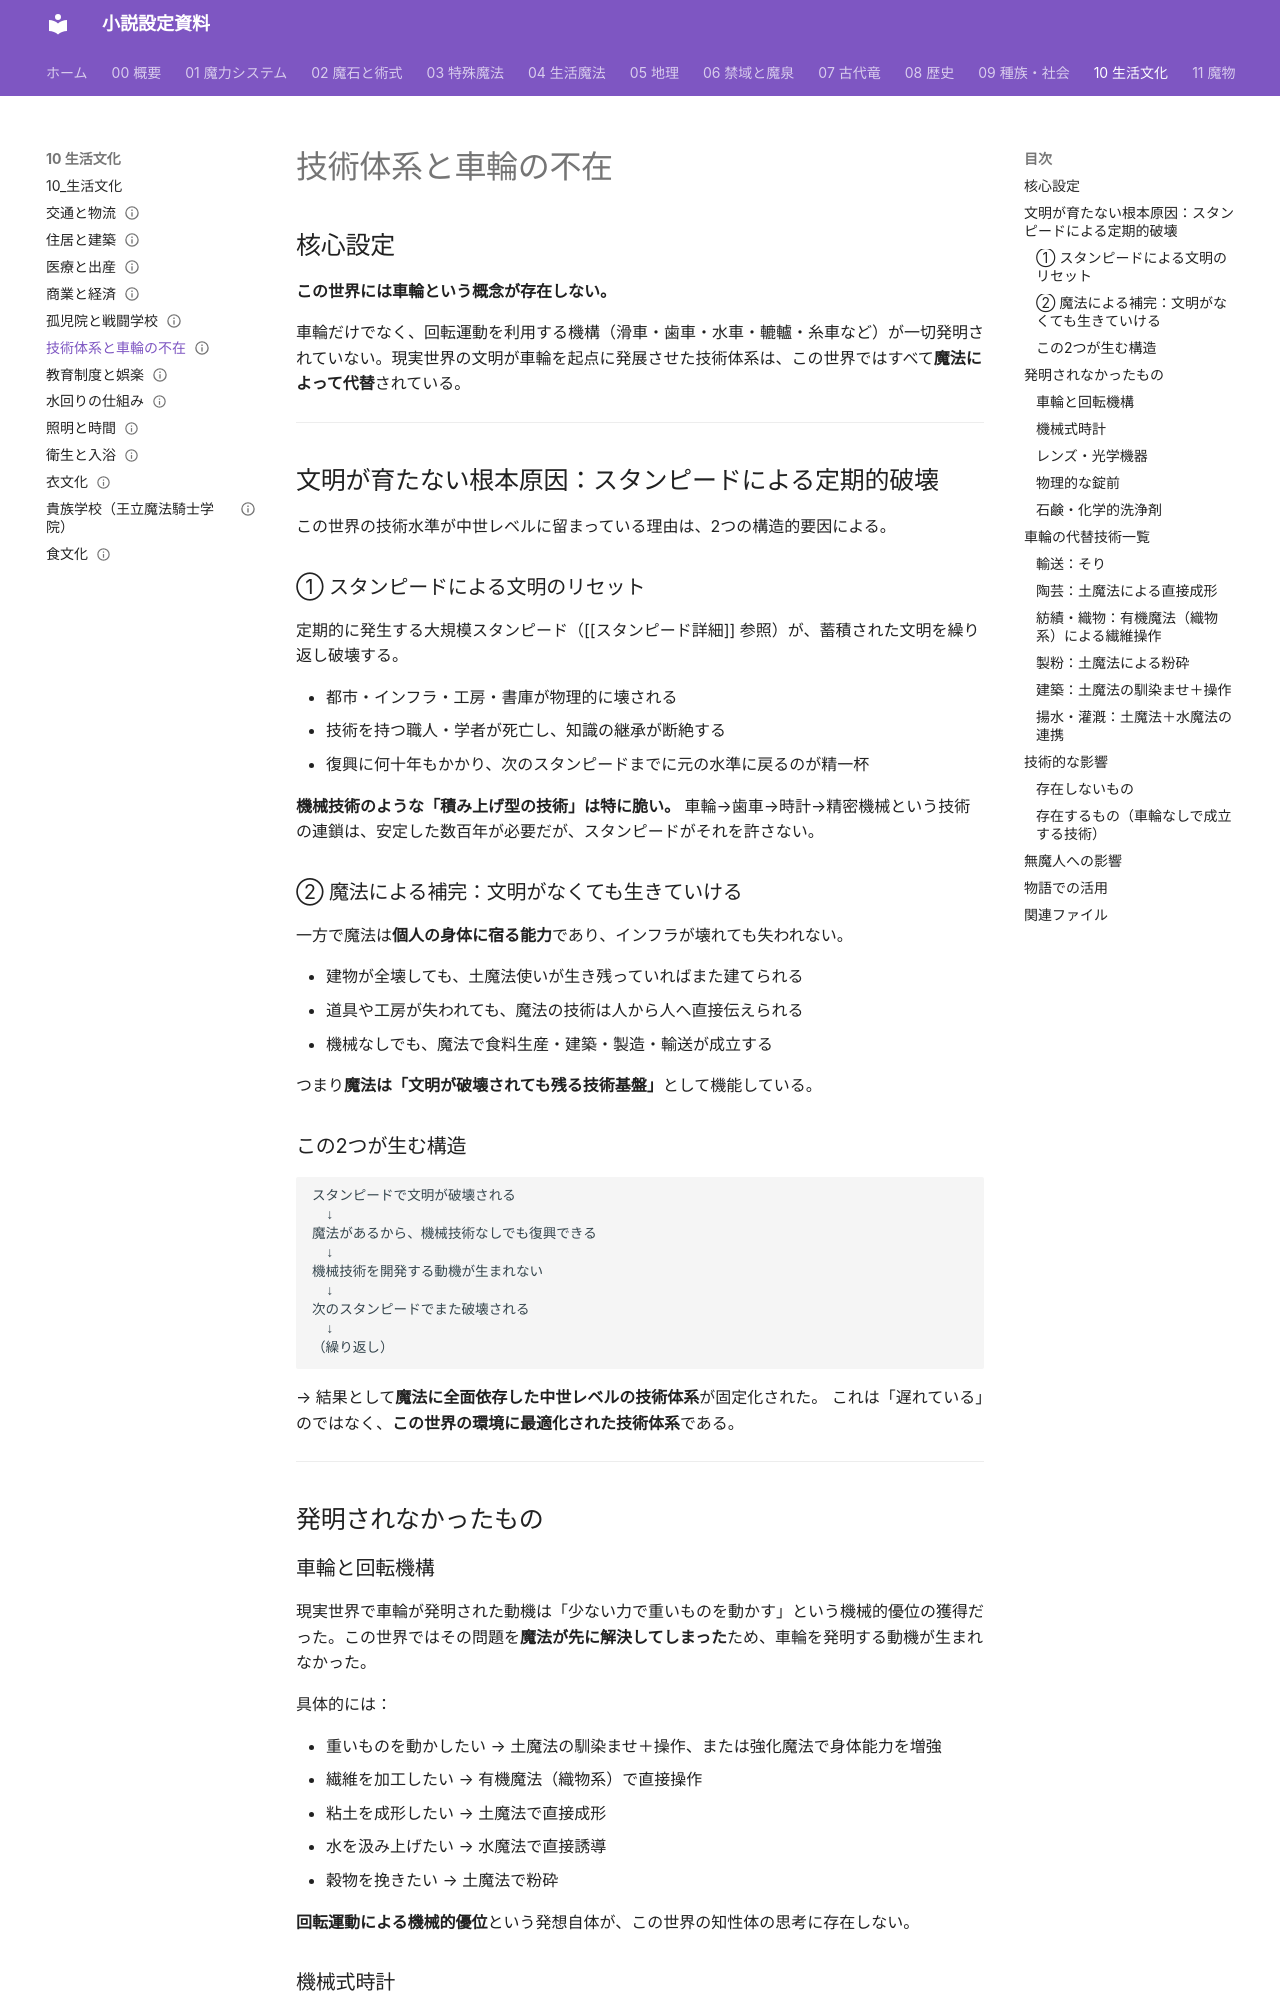

repository: annachloe2025/shosetu · page: 10_生活文化/技術体系と車輪の不在/index.html · generator: mkdocs

---
type: 生活文化
aliases: [技術体系と車輪の不在]
tags:
  - 生活文化
status: 設計中
---
# 技術体系と車輪の不在

## 核心設定

**この世界には車輪という概念が存在しない。**

車輪だけでなく、回転運動を利用する機構（滑車・歯車・水車・轆轤・糸車など）が一切発明されていない。現実世界の文明が車輪を起点に発展させた技術体系は、この世界ではすべて**魔法によって代替**されている。

---

## 文明が育たない根本原因：スタンピードによる定期的破壊

この世界の技術水準が中世レベルに留まっている理由は、2つの構造的要因による。

### ① スタンピードによる文明のリセット

定期的に発生する大規模スタンピード（[[スタンピード詳細]] 参照）が、蓄積された文明を繰り返し破壊する。

- 都市・インフラ・工房・書庫が物理的に壊される
- 技術を持つ職人・学者が死亡し、知識の継承が断絶する
- 復興に何十年もかかり、次のスタンピードまでに元の水準に戻るのが精一杯

**機械技術のような「積み上げ型の技術」は特に脆い。** 車輪→歯車→時計→精密機械という技術の連鎖は、安定した数百年が必要だが、スタンピードがそれを許さない。

### ② 魔法による補完：文明がなくても生きていける

一方で魔法は**個人の身体に宿る能力**であり、インフラが壊れても失われない。

- 建物が全壊しても、土魔法使いが生き残っていればまた建てられる
- 道具や工房が失われても、魔法の技術は人から人へ直接伝えられる
- 機械なしでも、魔法で食料生産・建築・製造・輸送が成立する

つまり**魔法は「文明が破壊されても残る技術基盤」**として機能している。

### この2つが生む構造

```
スタンピードで文明が破壊される
　↓
魔法があるから、機械技術なしでも復興できる
　↓
機械技術を開発する動機が生まれない
　↓
次のスタンピードでまた破壊される
　↓
（繰り返し）
```

→ 結果として**魔法に全面依存した中世レベルの技術体系**が固定化された。
これは「遅れている」のではなく、**この世界の環境に最適化された技術体系**である。

---

## 発明されなかったもの

### 車輪と回転機構

現実世界で車輪が発明された動機は「少ない力で重いものを動かす」という機械的優位の獲得だった。この世界ではその問題を**魔法が先に解決してしまった**ため、車輪を発明する動機が生まれなかった。

具体的には：

- 重いものを動かしたい → 土魔法の馴染ませ＋操作、または強化魔法で身体能力を増強
- 繊維を加工したい → 有機魔法（織物系）で直接操作
- 粘土を成形したい → 土魔法で直接成形
- 水を汲み上げたい → 水魔法で直接誘導
- 穀物を挽きたい → 土魔法で粉砕

**回転運動による機械的優位**という発想自体が、この世界の知性体の思考に存在しない。
